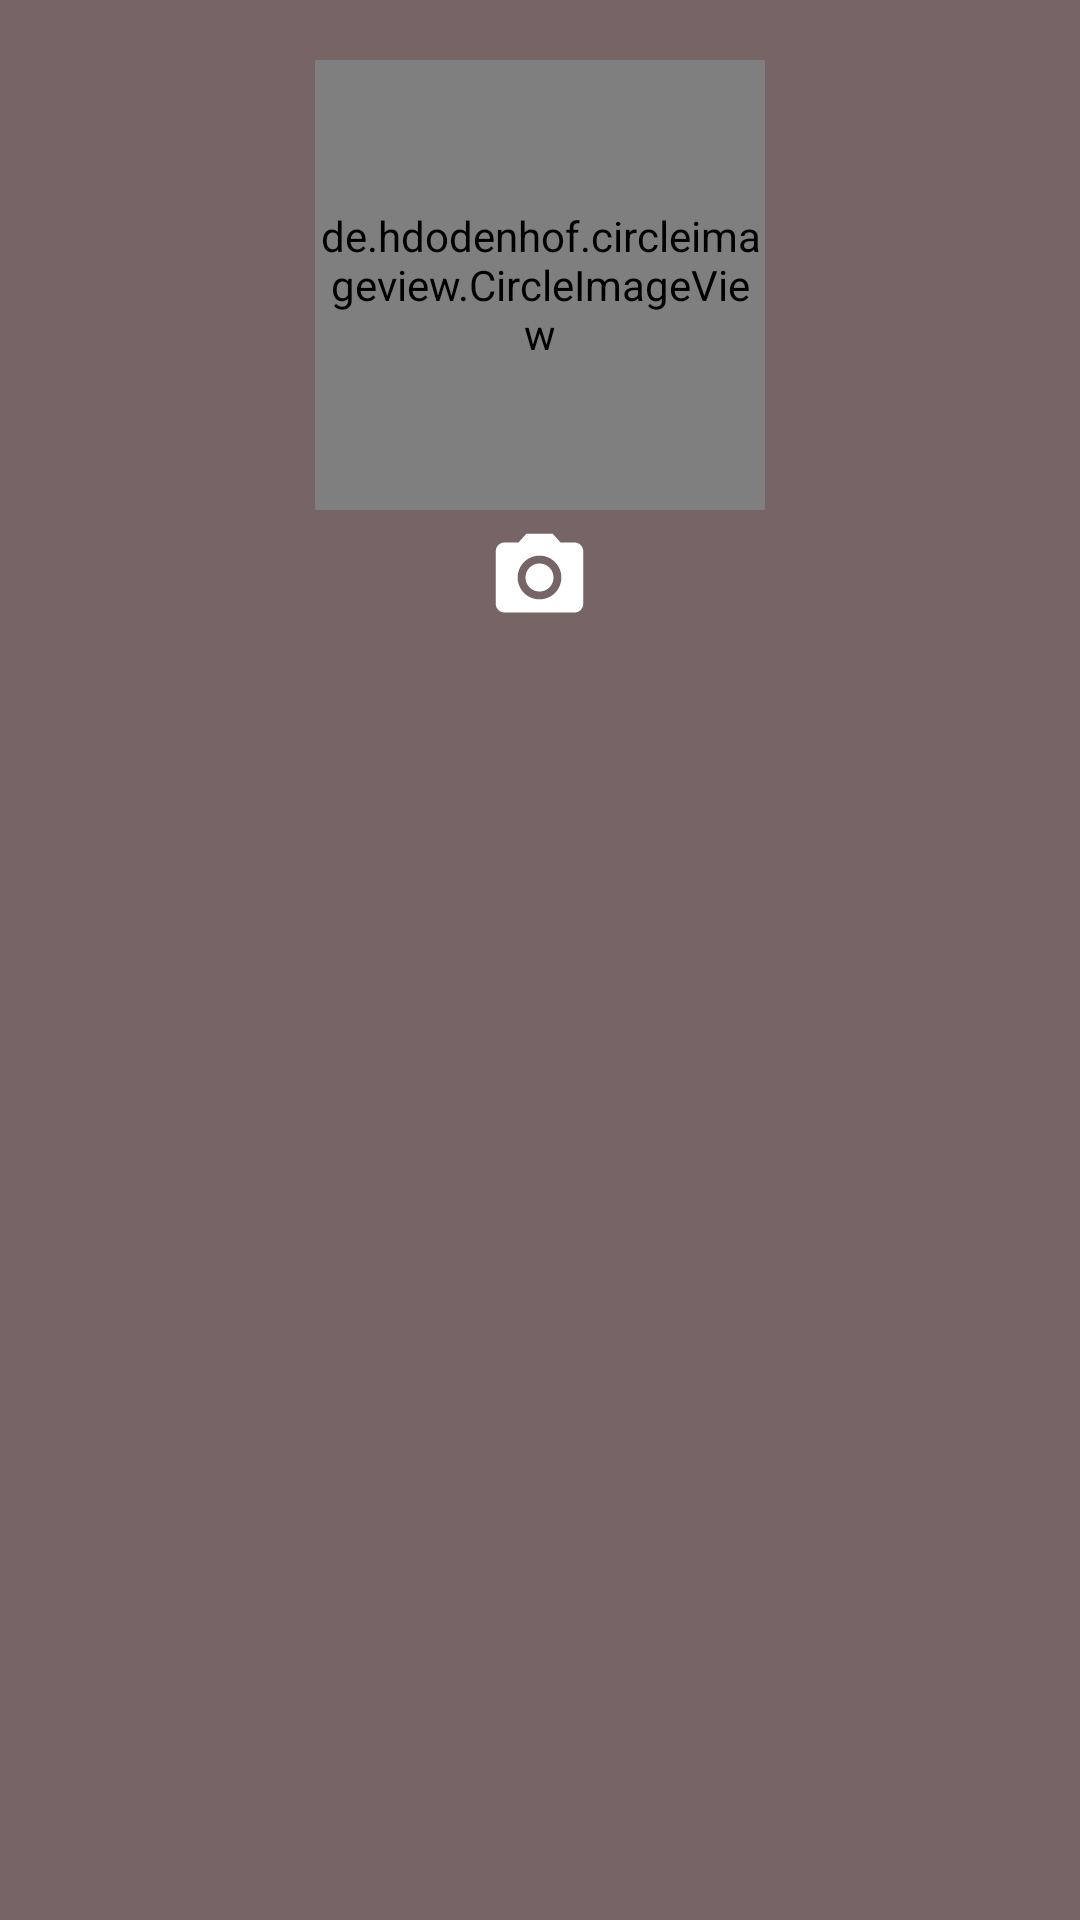

Here is an Android app screen rendered from its layout file. Give the layout XML and the strings, colors and styles it references.
<!-- AndroidManifest.xml: application theme AppTheme -->
<!-- res/layout/header3usereditpf.xml -->
<?xml version="1.0" encoding="utf-8"?>
<LinearLayout xmlns:android="http://schemas.android.com/apk/res/android"
    xmlns:app="http://schemas.android.com/apk/res-auto"
    android:orientation="vertical"
    android:layout_width="match_parent"
    android:layout_height="225dp"
    android:background="@color/basic1"
    android:padding="20dp">



    <de.hdodenhof.circleimageview.CircleImageView
        android:id="@+id/civuserpfupdate"
        android:layout_width="150dp"
        android:layout_height="150dp"
        android:layout_gravity="center_horizontal"
        android:src="@drawable/profile"
        app:civ_border_width="2dp"
        app:civ_border_color="@color/white">

    </de.hdodenhof.circleimageview.CircleImageView>


    <ImageView
        android:id="@+id/useredit"
        android:layout_width="35dp"
        android:layout_height="35dp"
        android:layout_marginTop="5dp"


        android:layout_gravity="center_horizontal"
        android:src="@drawable/cameraiconedit">

    </ImageView>





</LinearLayout>
<!-- resources referenced by this layout -->
<resources>
  <color name="basic1">#776464</color>
  <color name="white">#FFFFFF </color>
  <!-- drawable cameraiconedit (drawable) -->
  <vector android:autoMirrored="true" android:height="24dp"
      android:viewportHeight="24.0" android:viewportWidth="24.0"
      android:width="24dp" xmlns:android="http://schemas.android.com/apk/res/android">
      <path android:fillColor="#fff" android:pathData="M12,12m-3.2,0a3.2,3.2 0,1 1,6.4 0a3.2,3.2 0,1 1,-6.4 0"/>
      <path android:fillColor="#fff" android:pathData="M9,2L7.17,4L4,4c-1.1,0 -2,0.9 -2,2v12c0,1.1 0.9,2 2,2h16c1.1,0 2,-0.9 2,-2L22,6c0,-1.1 -0.9,-2 -2,-2h-3.17L15,2L9,2zM12,17c-2.76,0 -5,-2.24 -5,-5s2.24,-5 5,-5 5,2.24 5,5 -2.24,5 -5,5z"/>
  </vector>
  <style name="AppTheme" parent="Theme.AppCompat.Light.NoActionBar">
          
          <item name="colorPrimary">@color/basic1</item>
          <item name="colorPrimaryDark">@color/basic1</item>
          <item name="colorAccent">@color/error</item>
          <item name="actionBarItemBackground">@color/white</item>
          <item name="windowNoTitle">true</item>
          <item name="windowActionBar">false</item>
      </style>
  <color name="error">#B00020</color>
</resources>
